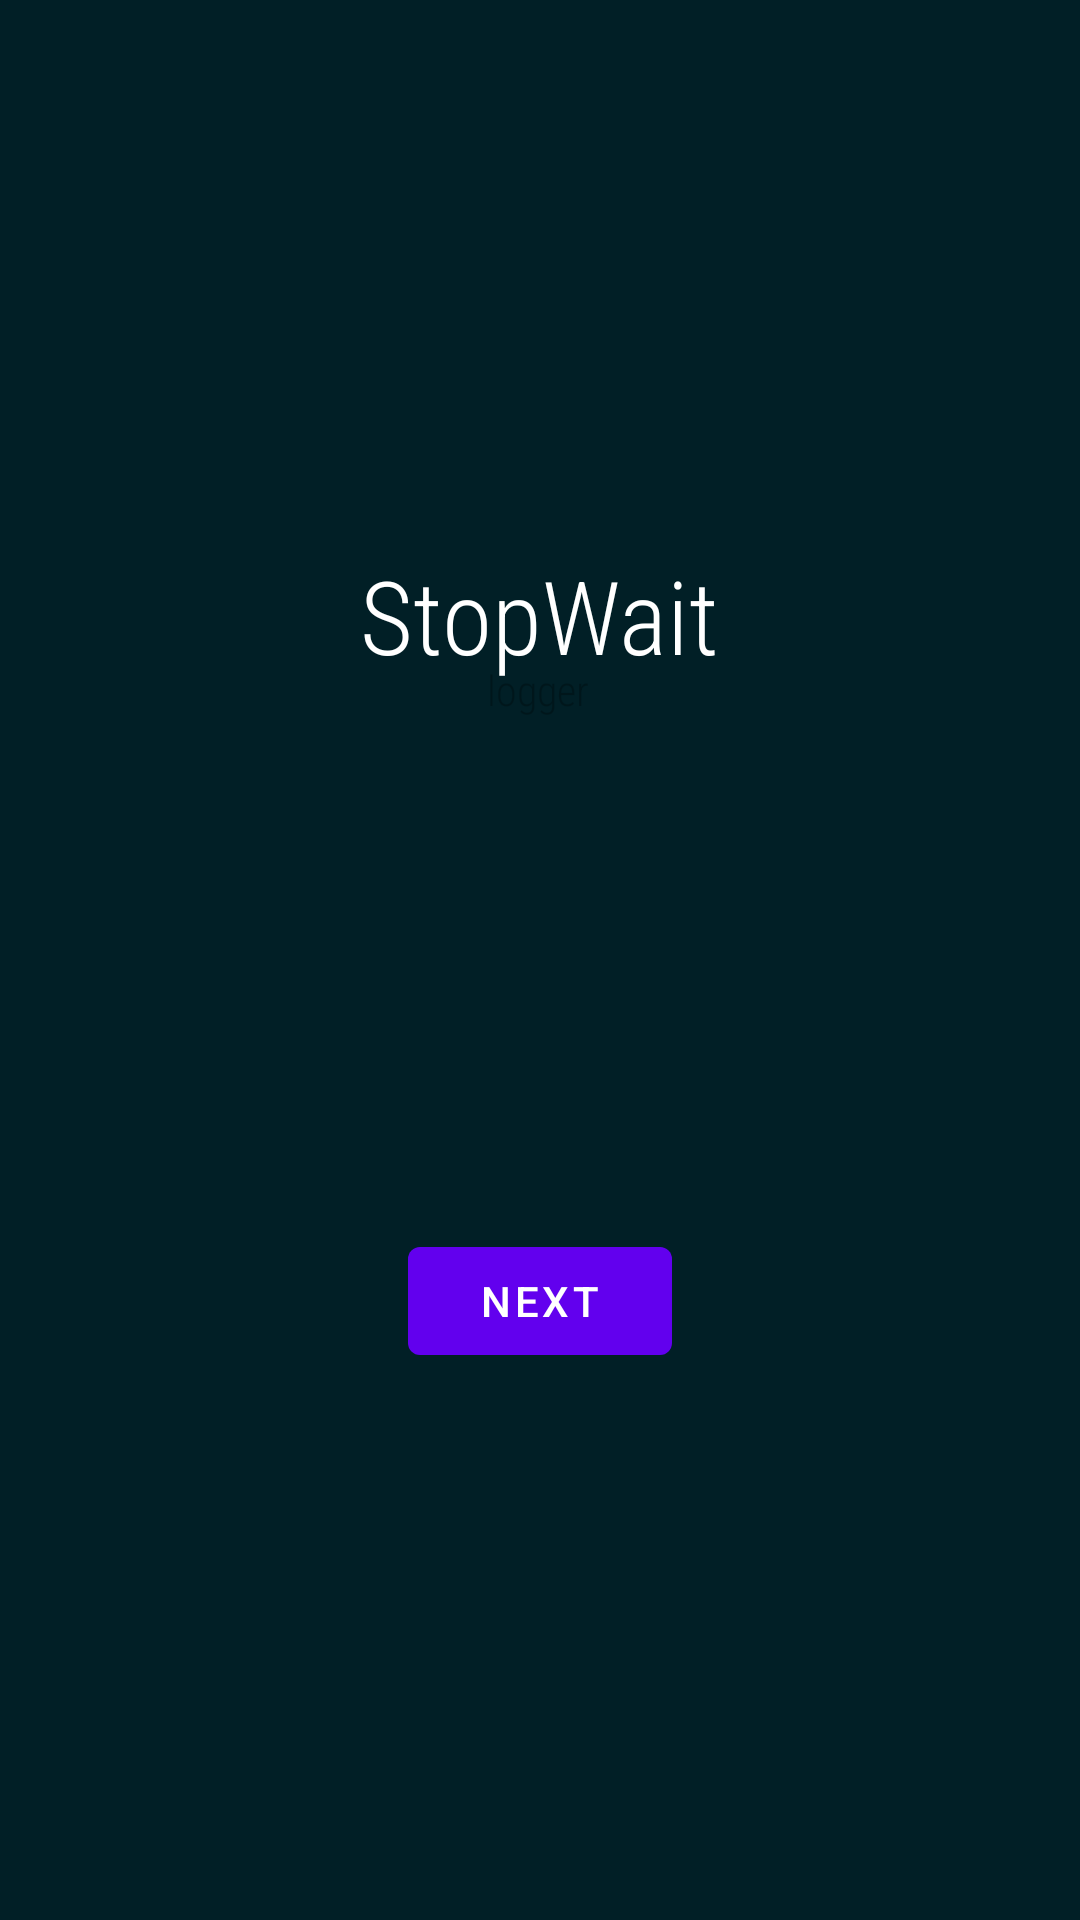

Android layout source for this screen:
<!-- AndroidManifest.xml: application theme Theme.Android_practice -->
<!-- res/layout/fragment_first.xml -->
<?xml version="1.0" encoding="utf-8"?>
<androidx.constraintlayout.widget.ConstraintLayout
    xmlns:android="http://schemas.android.com/apk/res/android"
    xmlns:app="http://schemas.android.com/apk/res-auto"
    xmlns:tools="http://schemas.android.com/tools"
    android:layout_width="match_parent"
    android:layout_height="match_parent"
    tools:context=".FirstFragment">

    <TextView
        android:id="@+id/textview_first"
        android:layout_width="wrap_content"
        android:layout_height="wrap_content"
        android:fontFamily="sans-serif-condensed-light"
        android:text="@string/app_name"
        android:textSize="34sp"
        android:textColor="@color/white"
        app:layout_constraintBottom_toTopOf="@id/button_first"
        app:layout_constraintEnd_toEndOf="parent"
        app:layout_constraintStart_toStartOf="parent"
        app:layout_constraintTop_toTopOf="parent"
        tools:text="StopWait" />

    <TextView
        android:id="@+id/textview_first2"
        android:layout_width="wrap_content"
        android:layout_height="wrap_content"
        android:fontFamily="sans-serif-condensed-light"
        android:alpha="0.5"
        android:text="@string/logger"
        android:textSize="14sp"
        app:layout_constraintBottom_toTopOf="@id/button_first"
        app:layout_constraintEnd_toEndOf="parent"
        app:layout_constraintHorizontal_bias="0.498"
        app:layout_constraintStart_toStartOf="parent"
        app:layout_constraintTop_toTopOf="parent"
        app:layout_constraintVertical_bias="0.564"
        tools:text="logger" />

    <Button
        android:id="@+id/button_first"
        android:layout_width="wrap_content"
        android:layout_height="wrap_content"
        android:text="@string/next"
        app:layout_constraintTop_toBottomOf="@id/textview_first"
        app:layout_constraintStart_toStartOf="parent"
        app:layout_constraintEnd_toEndOf="parent"
        app:layout_constraintBottom_toBottomOf="parent"
        />
</androidx.constraintlayout.widget.ConstraintLayout>
<!-- resources referenced by this layout -->
<resources>
  <color name="white">#FFFFFFFF</color>
  <string name="app_name">StopWait</string>
  <string name="logger">logger</string>
  <string name="next">Next</string>
  <style name="Theme.Android_practice" parent="Theme.MaterialComponents.DayNight.DarkActionBar">
          
          <item name="android:windowBackground">@color/dark_blue</item>
          <item name="colorPrimary">@color/purple_500</item>
          <item name="colorPrimaryVariant">@color/purple_700</item>
          <item name="colorOnPrimary">@color/white</item>
          
          <item name="colorSecondary">@color/teal_200</item>
          <item name="colorSecondaryVariant">@color/teal_700</item>
          <item name="colorOnSecondary">@color/dark_blue</item>
          
          <item name="android:statusBarColor">?attr/colorPrimaryVariant</item>
          
      </style>
  <color name="dark_blue">#011F26</color>
  <color name="purple_500">#FF6200EE</color>
  <color name="purple_700">#FF3700B3</color>
  <color name="teal_200">#FF03DAC5</color>
  <color name="teal_700">#FF018786</color>
</resources>
